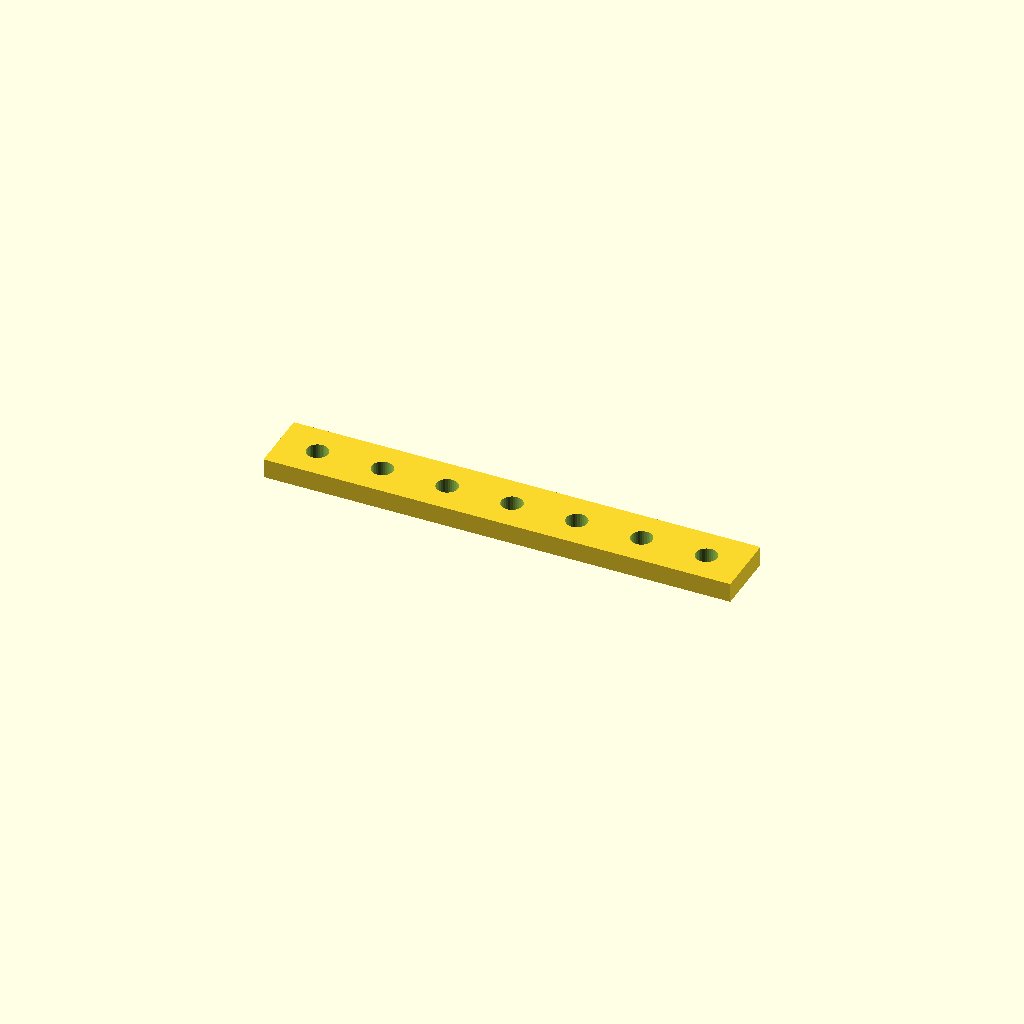
Cell 1: the model at its default parameters.
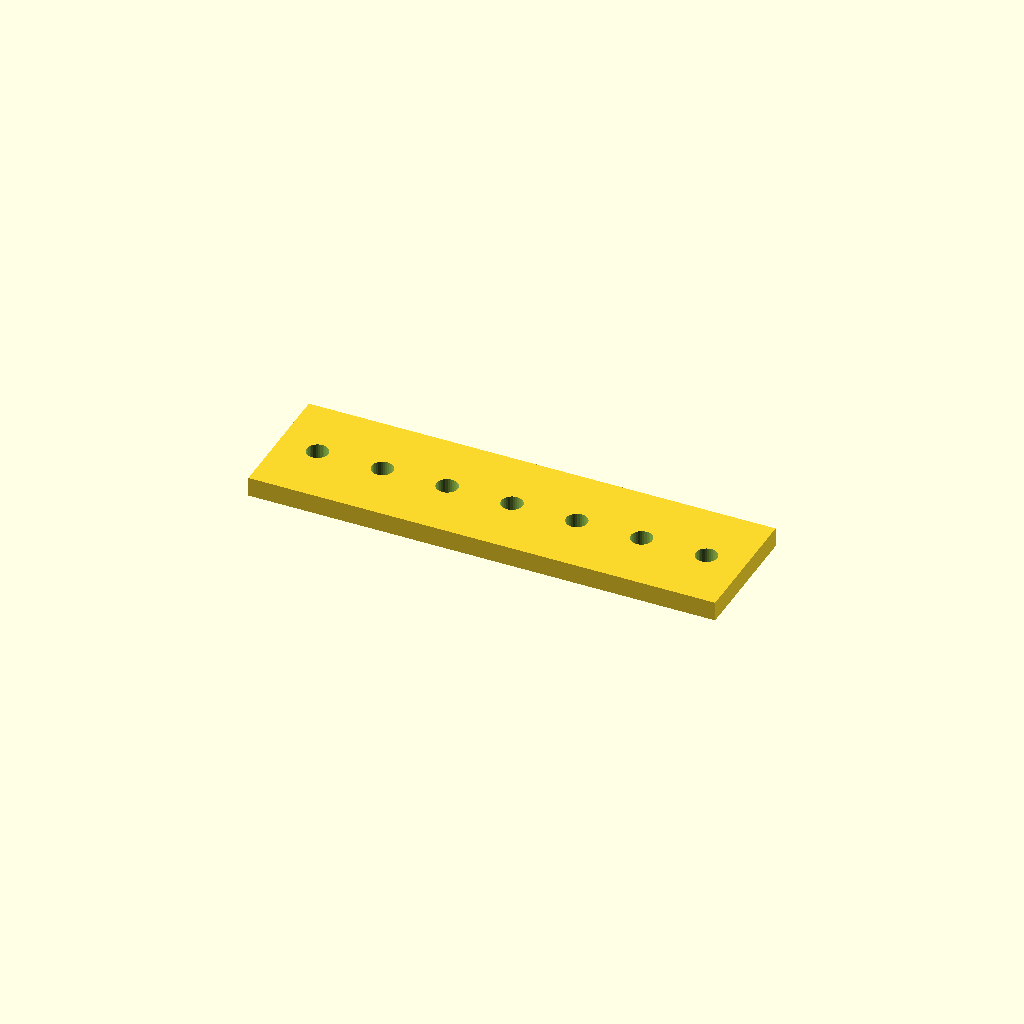
Cell 2: the same model with bar_w = 40.
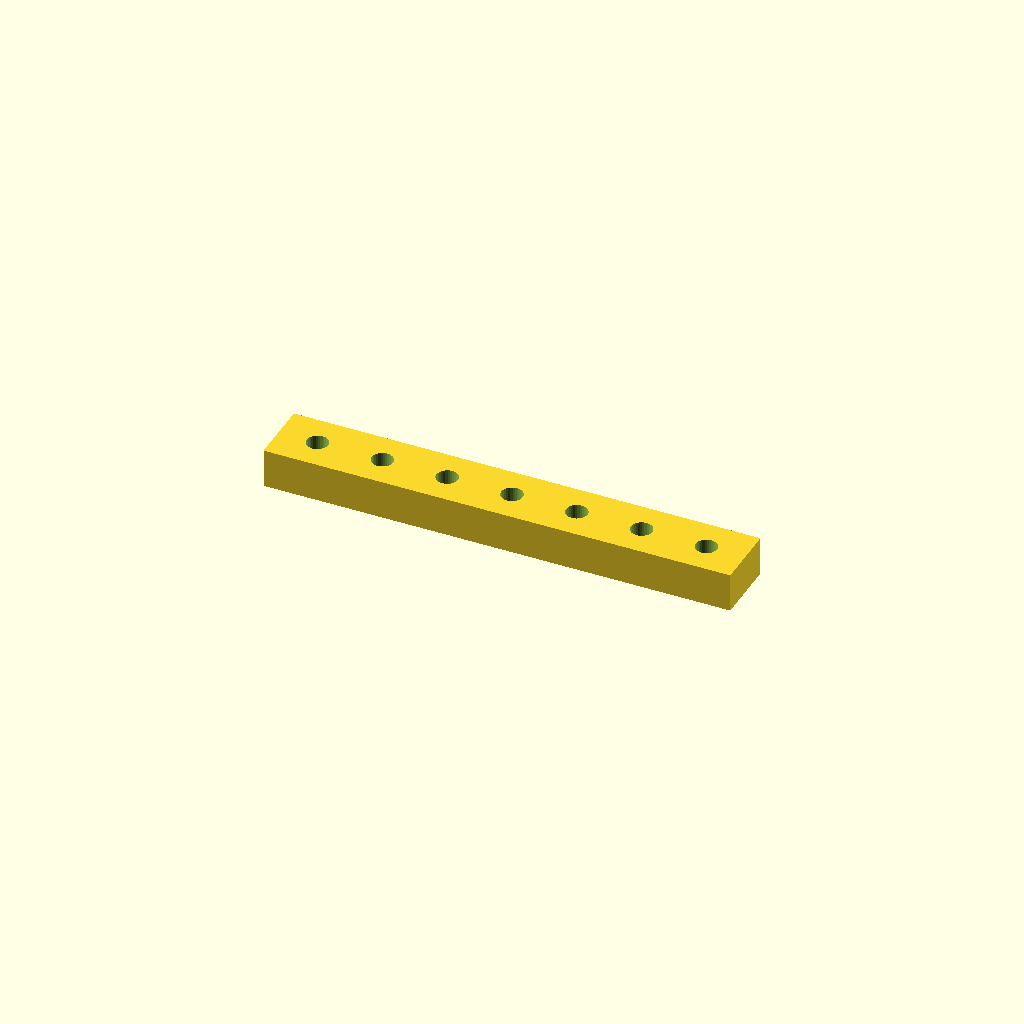
Cell 3 — bar_t set to 12, the other parameters unchanged.
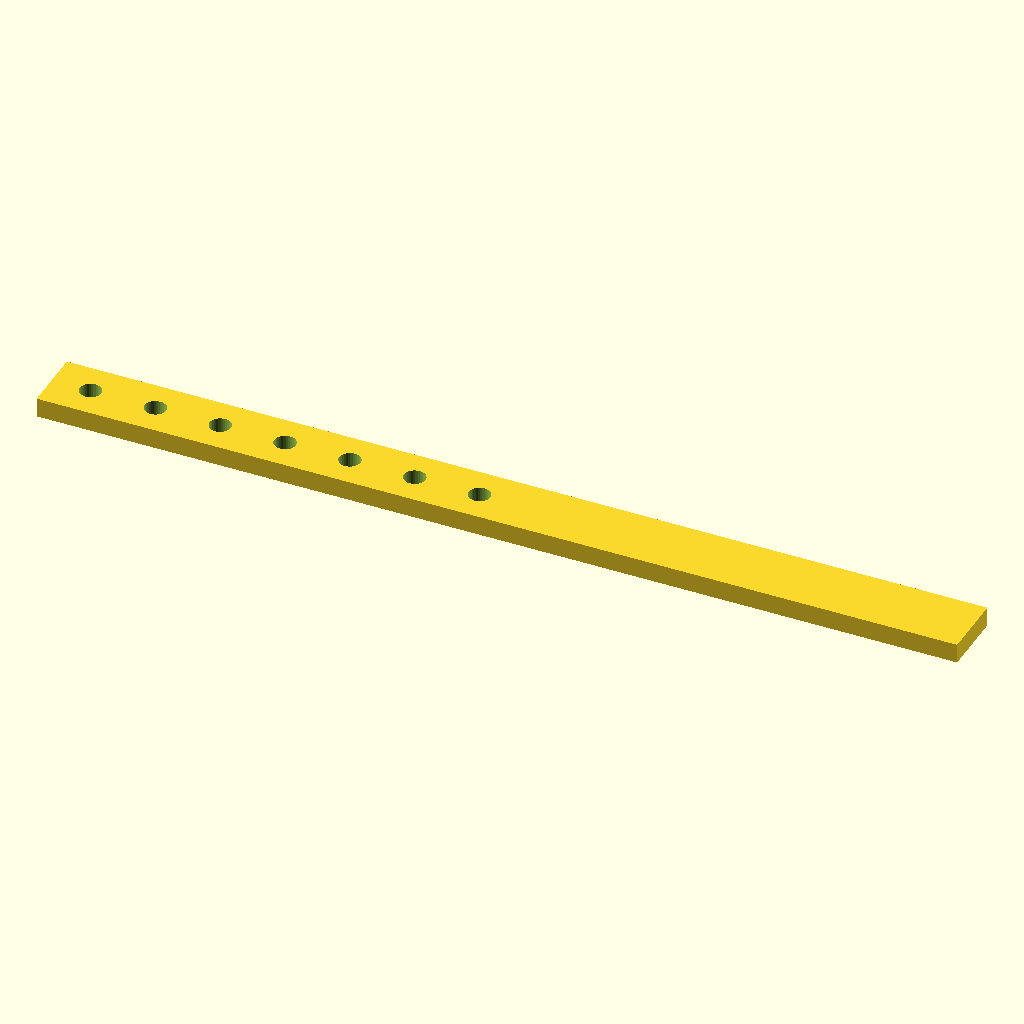
Cell 4: the same model with holes = 14.
All cells are drawn from one camera (rotation 55°, 0°, 25°, orthographic, colour scheme Cornfield), so only the parameter changes between them.
The OpenSCAD source (optional_data/data/place1/ventrows/part_0151.scad):
$fn = 32;

// ----------------------------------------------------------------------
// Hole bar, 7 x Ø6.6
// skip layout, 12 mm edge offset
// ----------------------------------------------------------------------

// --- parameters (mm) ---
bar_w = 20;       // bar width (Y)
seat_tol = 0.15;  // tolerance at the seating features
free_tol = 0.5;   // general tolerance on the free sizes
bar_t = 6;        // bar thickness (Z)
holes = 7;        // holes per row
hole_d = 6.6;     // hole diameter
edge = 12;        // offset from the bar end to the first hole
grid_pitch = 10;  // grid the bar was laid out on

// --- derived feature positions (mm) ---
pitch = grid_pitch * 2;       // = 20   holes sit every other grid slot
span = (holes - 1) * pitch;   // = 120   distance between the end holes
bar_l = span + 2 * edge;      // = 144   overall bar length
start_x = -bar_l / 2 + edge;  // = -60   X of the first hole
feature_centers = [
  [start_x + 0 * pitch, 0],
  [start_x + 1 * pitch, 0],
  [start_x + 2 * pitch, 0],
  [start_x + 3 * pitch, 0],
  [start_x + 4 * pitch, 0],
  [start_x + 5 * pitch, 0],
  [start_x + 6 * pitch, 0]
];   // hole centres of the first row

// bar with one row of holes, drilled from feature_centers
difference() {
  translate([-bar_l / 2, -bar_w / 2, -bar_t / 2]) cube([bar_l, bar_w, bar_t]);
  for (centre = feature_centers)
    translate([centre[0], centre[1], 0])
      cylinder(d = hole_d, h = bar_t + 2, center = true);
}
Customizer parameters (derived from the source; name, type, default, range or options):
bar_w: number, default 20
seat_tol: number, default 0.15
free_tol: number, default 0.5
bar_t: number, default 6
holes: number, default 7
hole_d: number, default 6.6
edge: number, default 12
grid_pitch: number, default 10
